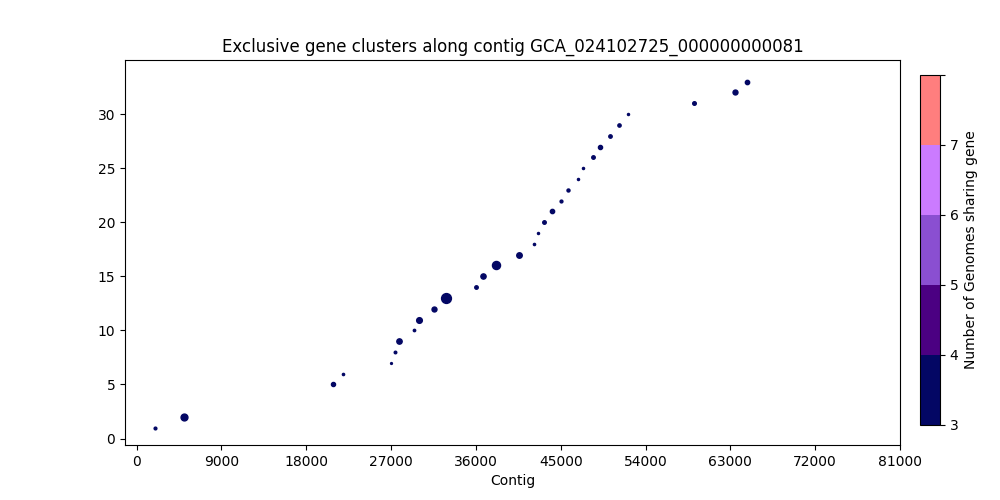

Source data for this figure (header and first rows):
, Gene Start, Gene Size, Strand, Gene Product, Accession
0, 1908, 491, +, hypothetical protein_198, 1448
1, 5042, 1970, +, hypothetical protein_93, 1451
2, 20787, 974, +, Thiamine-monophosphate kinase, 1466
3, 21870, 308, -, hypothetical protein_401, 1467
4, 27012, 167, +, hypothetical protein_402, 1470
5, 27370, 431, +, hypothetical protein_403, 1471
6, 27884, 1427, -, hypothetical protein_229, 1472
7, 29468, 356, -, hypothetical protein_404, 1473
8, 29938, 1550, +, hypothetical protein_405, 1474
9, 31547, 1283, -, Anaerobic nitric oxide reductase transcr…, 1475
10, 32827, 3050, -, Vitamin B12 import ATP-binding protein B…, 1476
11, 35983, 752, -, Foldase protein PrsA_407, 1477
12, 36778, 1385, -, Hemolysin secretion protein D, chromosom…, 1478
13, 38153, 2405, -, hypothetical protein_408, 1479
14, 40595, 1478, -, putative efflux pump outer membrane prot…, 1480
15, 42215, 302, -, hypothetical protein_409, 1481
16, 42597, 251, -, hypothetical protein_410, 1482
17, 43256, 773, +, Iron-sulfur cluster carrier protein, 1483
18, 44023, 1043, +, hypothetical protein_411, 1484
19, 45063, 524, -, hypothetical protein_412, 1485
20, 45768, 593, -, hypothetical protein_413, 1486
21, 46800, 263, -, hypothetical protein_414, 1487
22, 47339, 266, +, hypothetical protein_415, 1488
23, 48395, 755, +, Demethylmenaquinone methyltransferase, 1490
24, 49166, 992, -, hypothetical protein_95, 1491
25, 50178, 728, -, hypothetical protein_96, 1492
26, 51140, 686, +, Phosphate regulon transcriptional regula…, 1493
27, 52153, 251, -, hypothetical protein_232, 1494
28, 59101, 797, +, Esterase YbfF, 1497
29, 63522, 1277, -, Protein HemY, 1500
30, 64796, 1055, -, hypothetical protein_97, 1501
